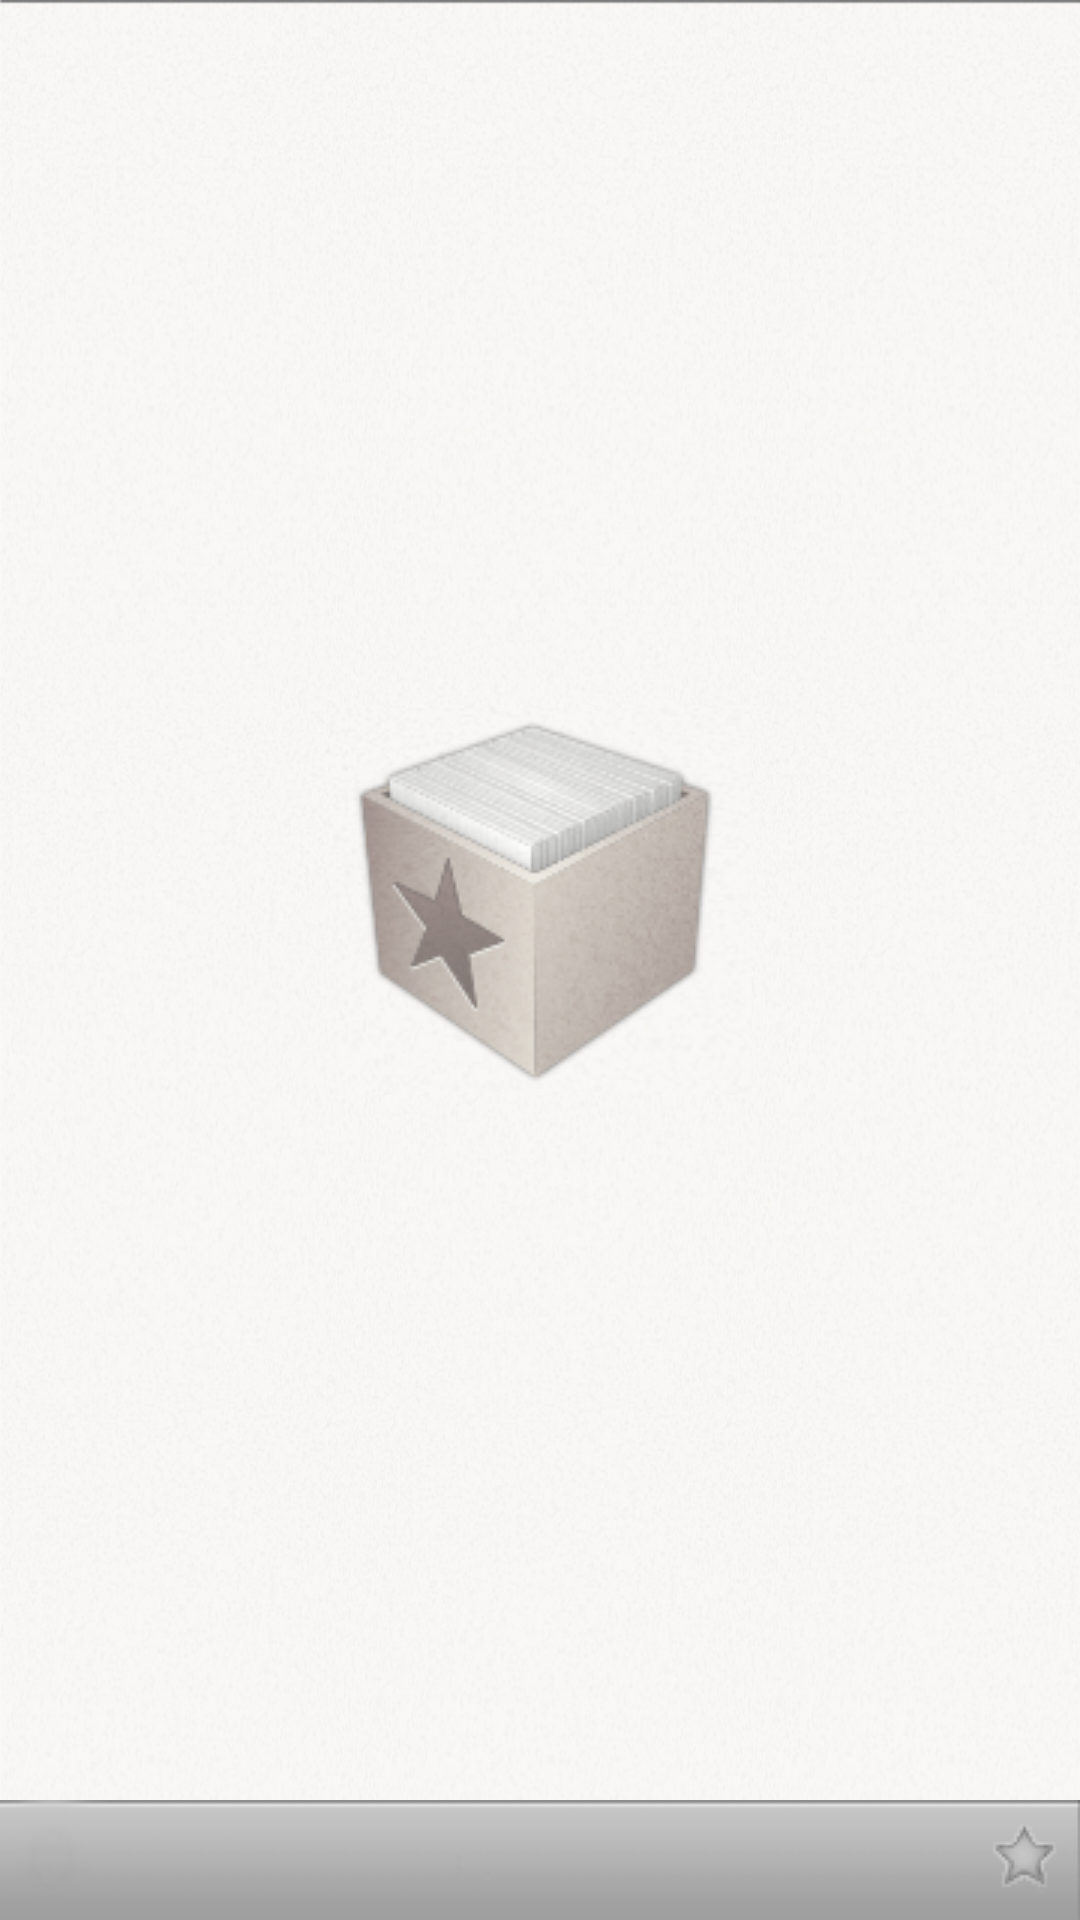

Here is an Android app screen rendered from its layout file. Give the layout XML and the strings, colors and styles it references.
<!-- AndroidManifest.xml: application theme CuustomAppStyle -->
<!-- res/layout/right_layout.xml -->
<?xml version="1.0" encoding="utf-8"?>
<LinearLayout xmlns:android="http://schemas.android.com/apk/res/android"
    android:layout_width="match_parent"
    android:layout_height="match_parent"
    android:background="@drawable/rightbackgroundpng"
    android:orientation="vertical" >

    <ImageView
        android:id="@+id/ivrightunreadimage"
        android:layout_width="match_parent"
        android:layout_height="0dp"
        android:layout_weight="15"
        android:scaleType="centerInside"
        android:src="@drawable/rightbackground_unread" />

    <ScrollView
        android:id="@+id/svrightscrool"
        android:layout_width="wrap_content"
        android:layout_height="0dp"
        android:layout_weight="15"
        android:visibility="gone" >

        <TextView
            android:id="@+id/tvright_text_up"
            android:layout_width="match_parent"
            android:layout_height="match_parent"
            android:layout_marginLeft="30dp"
            android:layout_marginRight="30dp"
            android:textColor="#4A4A4A" />
    </ScrollView>

    <RelativeLayout
        android:layout_width="match_parent"
        android:layout_height="0dp"
        android:layout_weight="1"
        android:background="@drawable/mid_bottom_background" >

        <ImageView
            android:id="@+id/ivsetstarr"
            android:layout_width="wrap_content"
            android:layout_height="wrap_content"
            android:layout_alignParentRight="true"
            android:src="@drawable/setstarr" />
    </RelativeLayout>

</LinearLayout>
<!-- resources referenced by this layout -->
<resources>
  <!-- drawable mid_bottom_background: png bitmap (drawable, 7734 bytes) -->
  <!-- drawable rightbackground_unread: png bitmap (drawable, 61052 bytes) -->
  <!-- drawable rightbackgroundpng: png bitmap (drawable, 210464 bytes) -->
  <!-- drawable setstarr: png bitmap (drawable, 7285 bytes) -->
  <style name="CuustomAppStyle" parent="android:Theme.NoTitleBar.Fullscreen">
          
  
      </style>
</resources>
